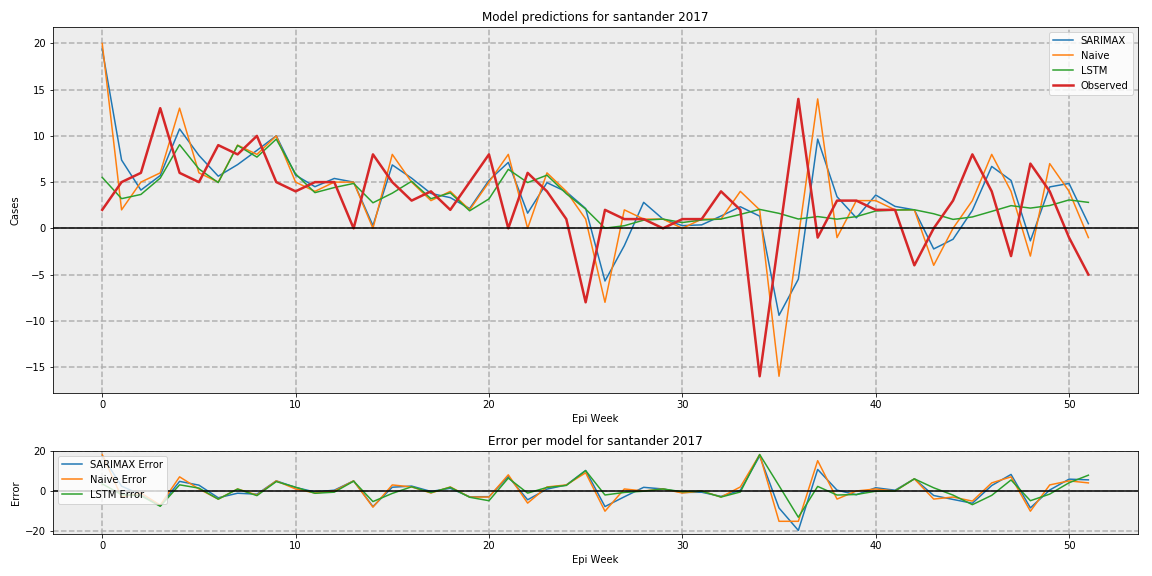

The file beside this chart, header and first rows:
, SARIMAX, LSTM, Naive, Observed
0, 19.39, 5.509, 20, 2
1, 7.39, 3.211, 2, 5
2, 4.136, 3.665, 5, 6
3, 5.712, 5.431, 6, 13
4, 10.75, 9.046, 13, 6
5, 7.892, 6.426, 6, 5
6, 5.64, 4.947, 5, 9
7, 6.893, 8.968, 9, 8
8, 8.432, 7.705, 8, 10
9, 10.01, 9.648, 10, 5
10, 5.751, 5.886, 5, 4
11, 4.505, 3.861, 4, 5
12, 5.396, 4.412, 5, 5
13, 5, 4.856, 5, 0.0
14, 0.3017, 2.764, 0, 8
15, 6.862, 3.805, 8, 5
16, 5.427, 5.091, 5, 3
17, 3.775, 3.206, 3, 4
18, 3.321, 3.841, 4, 2
19, 2.141, 1.896, 2, 5
20, 5.194, 3.184, 5, 8
21, 7.13, 6.385, 8, 0.0
22, 1.644, 4.951, 0, 6
23, 4.94, 5.75, 6, 4
24, 3.954, 3.747, 4, 1
25, 2.144, 2.083, 1, -8
26, -5.697, 0.01876, -8, 2
27, -1.874, 0.2823, 2, 1
28, 2.812, 0.8864, 1, 1
29, 1, 1, 1, 0.0
30, 0.2914, 0.6272, 0, 1
31, 0.3772, 0.901, 1, 1
32, 1.331, 1.001, 1, 4
33, 2.336, 1.509, 4, 2
34, 1.321, 2.05, 2, -16
35, -9.409, 1.62, -16, -1
36, -5.497, 1.009, -1, 14
37, 9.657, 1.273, 14, -1
38, 3.422, 0.9945, -1, 3
39, 1.133, 1.272, 3, 3
40, 3.604, 1.876, 3, 2
41, 2.375, 1.979, 2, 2
42, 2.0, 2.01, 2, -4
43, -2.229, 1.579, -4, 0.0
44, -1.181, 0.9681, 0, 3
45, 1.944, 1.232, 3, 8
46, 6.696, 1.835, 8, 4
47, 5.181, 2.453, 4, -3
48, -1.352, 2.19, -3, 7
49, 4.482, 2.468, 7, 4
50, 4.856, 3.072, 4, -1
51, 0.5041, 2.809, -1, -5
